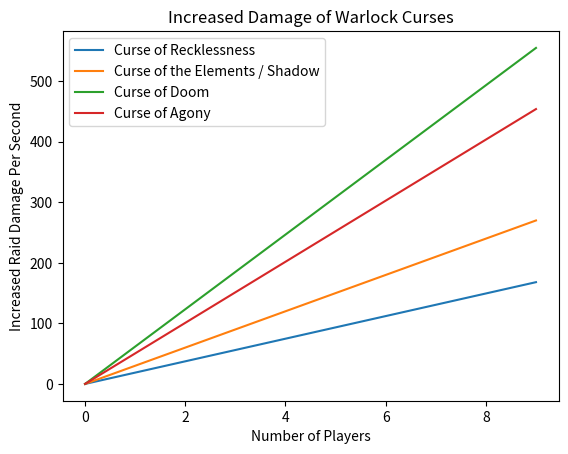

The script that saved this image:
from matplotlib import pyplot as plt

def curses():
    curse_agony = (1044 + 500 / 3) / 24 # 1044 is raw damage from agony, 500 is spellpower increase, the spellpower coefficient is 100% so we just divide by 3 per tick, then divide the whole by 24 for per second.
    curse_elements = .1 # increased shadow, frost, and fire damage. Even though this is labeled Elements we include Curse of Shadow since the attributes are the same.
    caster_dps = 300 # average dps for cloth casters across a large variety of boss fights in raids # Includes AQ for Mages and Warlocks
    melee_dps = 210
    curse_doom = (3200 + 500) / 60
    reck_list = []
    element_list = []
    agony_list = []
    doom_list = []
    armor = 3731 # armor of the boss # WoW Classic 1.12 values
    ar = 100 / ( ( 467.5 * 60 - 22167.5 ) / armor + 1 ) # armor reduction as percent this is about 38.8% physical damage reduction from level 60 player
    ar_curse = 100 / ( ( 467.5 * 60 - 22167.5 ) / (armor - 640) + 1 ) # this is ar after adding the curse of recklessness which is about 34.4%
    ap = ar / (ar - ar_curse) # The amount of increased damage after calculated the reduction of armor on the boss/mob
    for i in range(10):
        physical = i * melee_dps * ap / 100
        spell = i * caster_dps * curse_elements
        coa = i * curse_agony
        cod = i * curse_doom
        reck_list.append(physical)
        element_list.append(spell)
        agony_list.append(coa)
        doom_list.append(cod)

    plt.xlabel("Number of Players")
    plt.ylabel("Increased Raid Damage Per Second")
    plt.plot(reck_list, label='Curse of Recklessness')
    plt.plot(element_list, label='Curse of the Elements / Shadow')
    plt.plot(doom_list, label='Curse of Doom')
    plt.plot(agony_list, label='Curse of Agony')
    plt.title("Increased Damage of Warlock Curses")
    plt.legend()
    plt.show()

curses()
